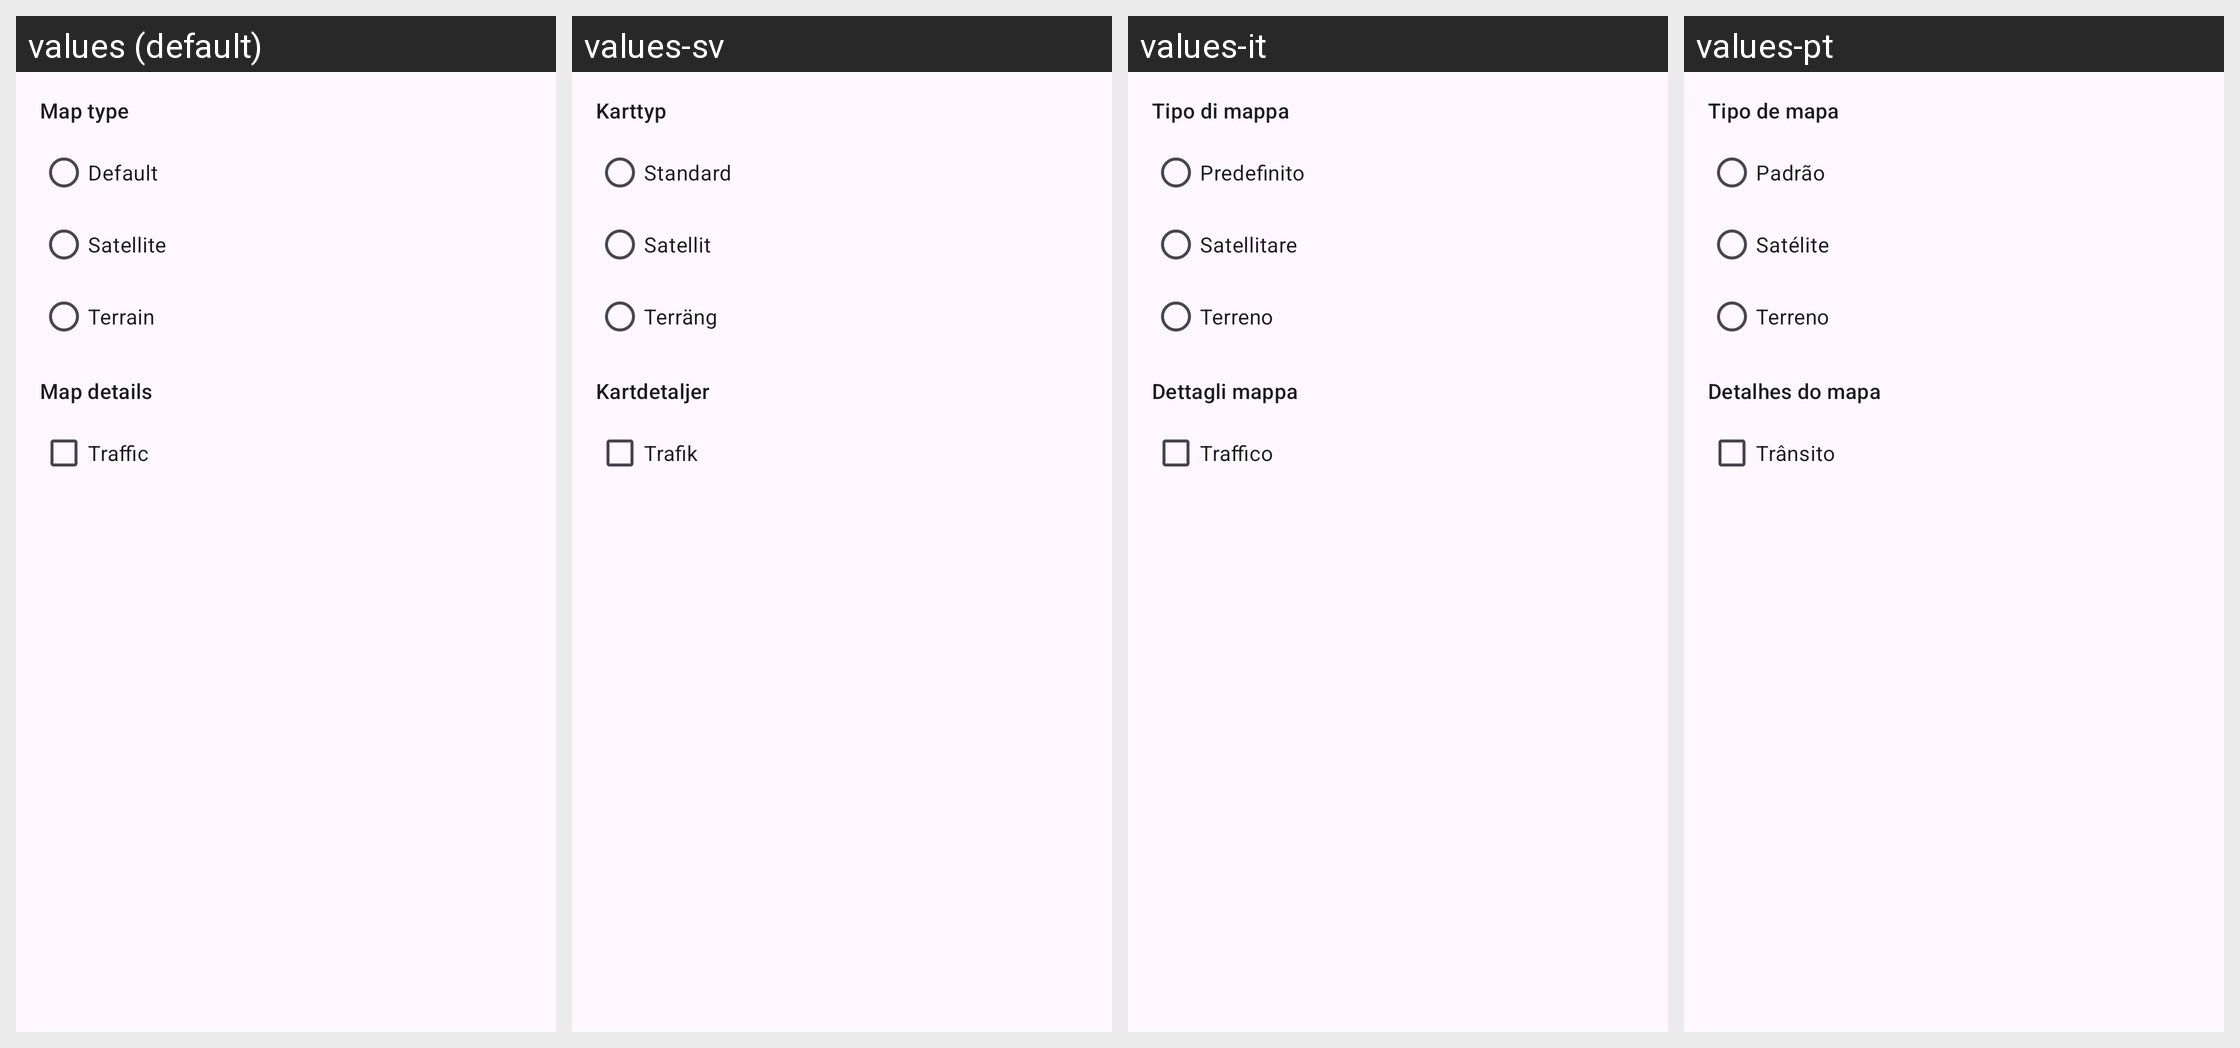

This grid shows one Android layout under several languages. Give, for every string resource on the screen, its name, the default text and each shown locale's text.
Android screen res/layout/map_layers.xml rendered under 4 locales, left to right: values (default), values-sv, values-it, values-pt. Device: Nexus 5 (rendered at 1080×1920; each locale shown at half size, 540×960, under a caption strip naming it); theme AppTheme.
Other locales in the repository, not shown: values-cs, values-de, values-et, values-fr, values-nb, values-nb-rNO, values-nl, values-ro.
Strings drawn on this screen, with the default value and each locale's value (text and hints the layout hard-codes, and strings that could not be matched under every locale, appear in the picture but are not listed):

map_type
  values: Map type
  values-sv: Karttyp
  values-it: Tipo di mappa
  values-pt: Tipo de mapa

map_type_normal
  values: Default
  values-sv: Standard
  values-it: Predefinito
  values-pt: Padrão

map_type_satellite
  values: Satellite
  values-sv: Satellit
  values-it: Satellitare
  values-pt: Satélite

map_type_terrain
  values: Terrain
  values-sv: Terräng
  values-it: Terreno
  values-pt: Terreno

map_details
  values: Map details
  values-sv: Kartdetaljer
  values-it: Dettagli mappa
  values-pt: Detalhes do mapa

map_traffic
  values: Traffic
  values-sv: Trafik
  values-it: Traffico
  values-pt: Trânsito
